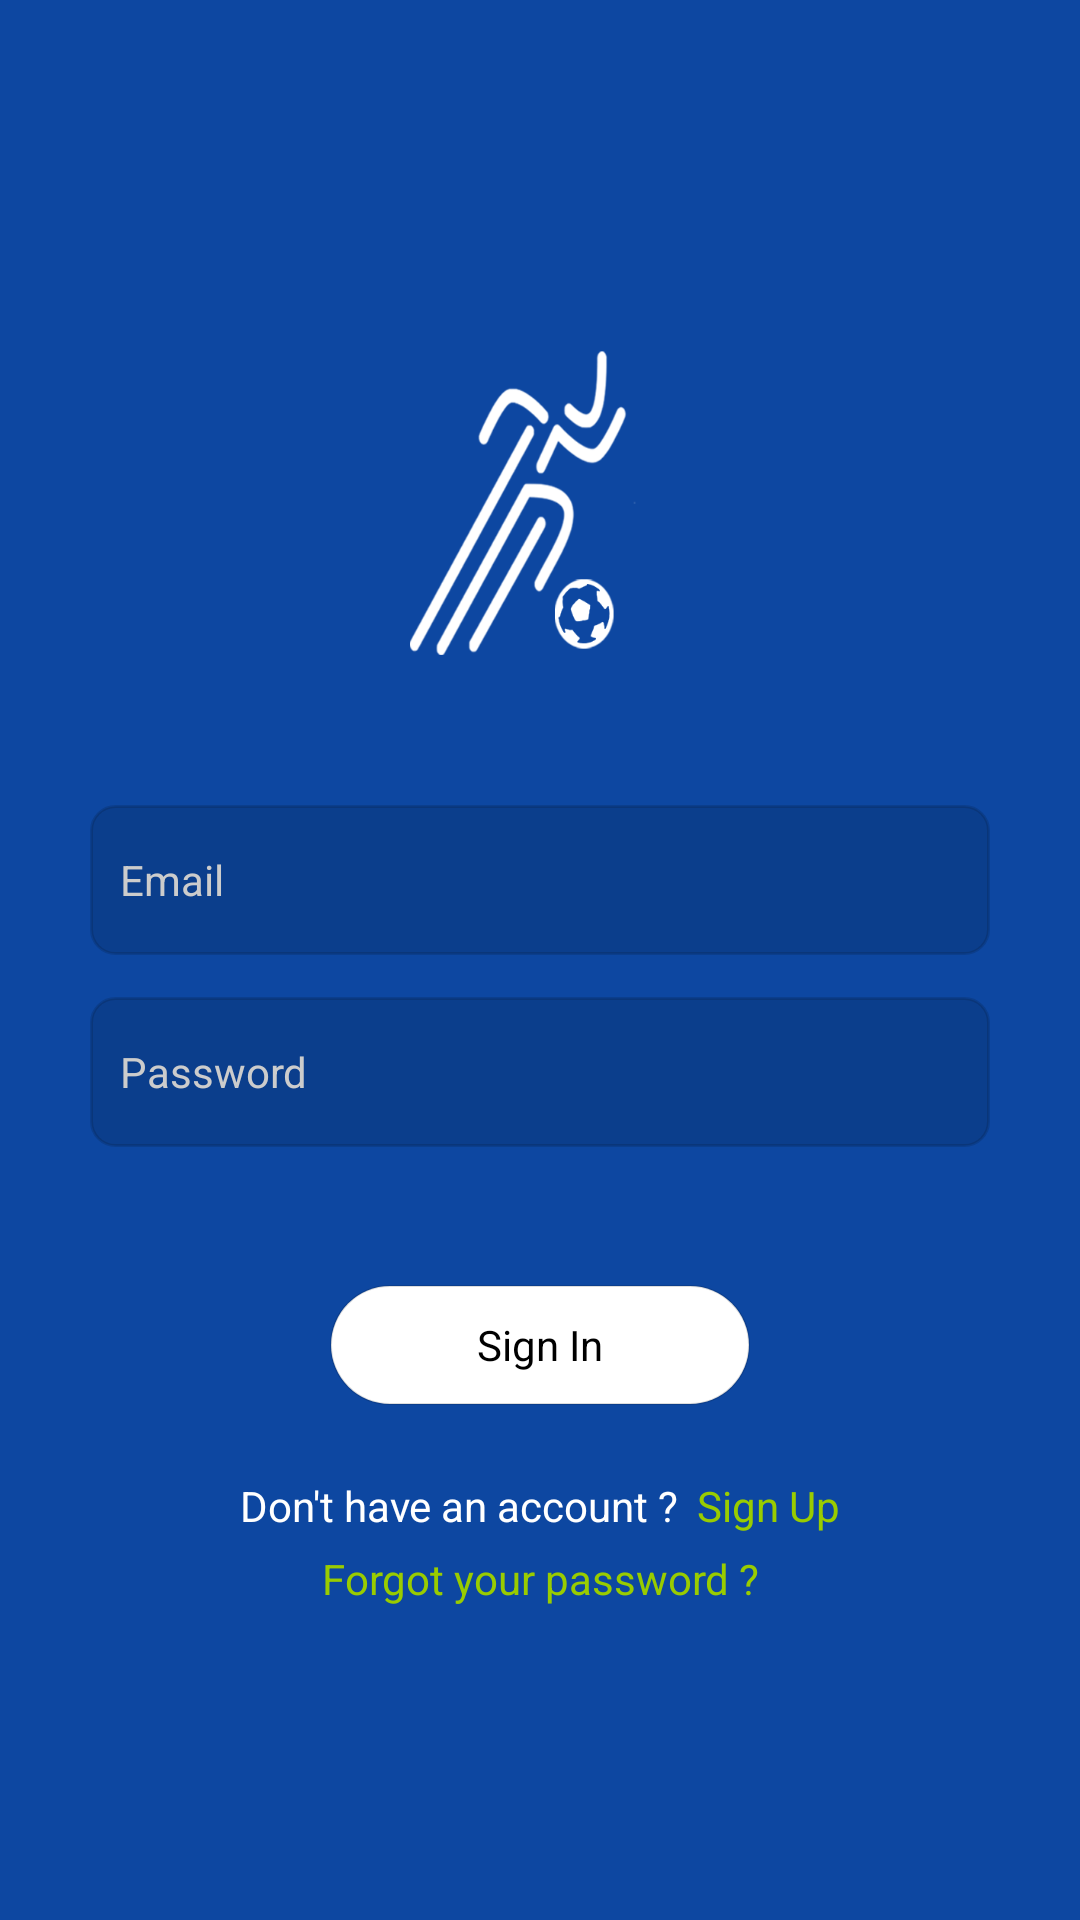

Produce the Android XML layout that renders to this screen, including the resource entries it uses.
<!-- AndroidManifest.xml: activity theme AppTheme.NoActionBar -->
<!-- res/layout/activity_login.xml -->
<?xml version="1.0" encoding="utf-8"?>
<android.support.constraint.ConstraintLayout
        xmlns:android="http://schemas.android.com/apk/res/android"
        xmlns:tools="http://schemas.android.com/tools"
        android:layout_width="match_parent"
        android:layout_height="match_parent"
        android:background="@color/colorPrimaryDark"
        android:focusableInTouchMode="true"
        tools:context=".ui.login.LoginActivity">

    <ScrollView
            android:layout_width="match_parent"
            android:layout_height="match_parent">

        <LinearLayout
                android:layout_width="match_parent"
                android:layout_height="wrap_content"
                android:layout_gravity="center"
                android:gravity="center"
                android:padding="30dp"
                android:orientation="vertical">

            <ImageView
                    android:layout_width="wrap_content"
                    android:layout_height="140dp"
                    android:src="@drawable/ic_logo_login"
                    android:contentDescription="@string/signin"
                    android:layout_marginBottom="30dp"/>

            <EditText
                    android:id="@+id/et_email"
                    android:layout_width="match_parent"
                    android:layout_height="50dp"
                    android:inputType="textEmailAddress"
                    android:padding="10dp"
                    android:layout_marginBottom="14dp"
                    android:hint="@string/prompt_email"
                    android:textSize="14sp"
                    android:textColor="@color/colorWhite"
                    android:drawableStart="@drawable/ic_email_white"
                    android:drawablePadding="12dp"
                    android:background="@drawable/edit_text_shape"/>

            <EditText
                    android:id="@+id/et_password"
                    android:layout_width="match_parent"
                    android:layout_height="50dp"
                    android:hint="@string/prompt_password"
                    android:inputType="textPassword"
                    android:padding="10dp"
                    android:textSize="14sp"
                    android:fontFamily="sans-serif"
                    android:layout_marginBottom="6dp"
                    android:textColor="@color/colorWhite"
                    android:drawableStart="@drawable/ic_password"
                    android:drawablePadding="12dp"
                    android:background="@drawable/edit_text_shape"/>

            <TextView
                    android:id="@+id/tv_Wrong"
                    android:layout_width="match_parent"
                    android:layout_height="20dp"
                    tools:text="Username atau Password Salah"
                    android:layout_marginBottom="20dp"
                    android:textColor="@android:color/holo_red_light"
                    android:gravity="center"/>

            <Button
                    android:id="@+id/btn_signin"
                    android:layout_width="140dp"
                    android:layout_height="40dp"
                    android:background="@drawable/button_shape_white"
                    android:layout_marginBottom="8dp"
                    android:text="@string/signin"/>

            <LinearLayout
                    android:layout_width="match_parent"
                    android:layout_height="wrap_content"
                    android:gravity="center"
                    android:layout_marginTop="16dp"
                    android:orientation="horizontal">

                <TextView
                        android:layout_width="wrap_content"
                        android:layout_height="wrap_content"
                        android:gravity="center"
                        android:textColor="@color/colorWhite"
                        android:text="@string/signup_msg"/>

                <TextView
                        android:id="@+id/tv_signup"
                        android:layout_width="wrap_content"
                        android:layout_height="wrap_content"
                        android:gravity="center"
                        android:layout_marginStart="6dp"
                        android:textColor="@android:color/holo_green_light"
                        android:text="@string/signup"/>

            </LinearLayout>

            <LinearLayout
                    android:layout_width="wrap_content"
                    android:layout_height="wrap_content"
                    android:gravity="center"
                    android:orientation="horizontal">

                <Button
                        android:id="@+id/btnForgot"
                        android:layout_width="wrap_content"
                        android:layout_height="30dp"
                        android:gravity="center"
                        android:background="@android:color/transparent"
                        android:textColor="@android:color/holo_green_light"
                        android:text="@string/forgot_password"
                        android:textAllCaps="false"
                        style="@style/Widget.AppCompat.Button.Borderless"/>

            </LinearLayout>

        </LinearLayout>
    </ScrollView>

</android.support.constraint.ConstraintLayout>
<!-- resources referenced by this layout -->
<resources>
  <color name="colorPrimaryDark">#0D47A1</color>
  <color name="colorWhite">#FFFFFF</color>
  <!-- drawable button_shape_white (drawable) -->
  <?xml version="1.0" encoding="UTF-8"?>
  <selector xmlns:android="http://schemas.android.com/apk/res/android">
      <item>
          <shape android:shape="rectangle">
              <corners android:radius="50dp"/>
              <stroke android:width="0.5dp"
                      android:color="@color/transparentDark"/>
              <solid android:color="@color/colorWhite"/>
          </shape>
      </item>
  </selector>
  <!-- drawable edit_text_shape (drawable) -->
  <?xml version="1.0" encoding="UTF-8"?>
  <shape xmlns:android="http://schemas.android.com/apk/res/android">
      <solid android:color="@color/transparentDark"/>
  
      <stroke android:width="1dp"
          android:color="@color/transparentDark"/>
  
      <padding android:left="2dp"
          android:top="2dp"
          android:right="2dp"
          android:bottom="2dp"/>
  
      <corners android:bottomRightRadius="8dp"
          android:bottomLeftRadius="8dp"
          android:topLeftRadius="8dp"
          android:topRightRadius="8dp"/>
  </shape>
  <!-- drawable ic_logo_login: png bitmap (drawable, 30457 bytes) -->
  <string name="forgot_password">Forgot your password ?</string>
  <string name="prompt_email">Email</string>
  <string name="prompt_password">Password</string>
  <string name="signin">Sign In</string>
  <string name="signup">Sign Up</string>
  <string name="signup_msg">Don\'t have an account ?</string>
  <style name="AppTheme.NoActionBar">
          <item name="windowActionBar">false</item>
          <item name="windowNoTitle">true</item>
          <item name="android:textColorHint">@color/colorMuted</item>
      </style>
  <color name="transparentDark">#22000000</color>
  <color name="colorMuted">#CCCCCC</color>
</resources>
